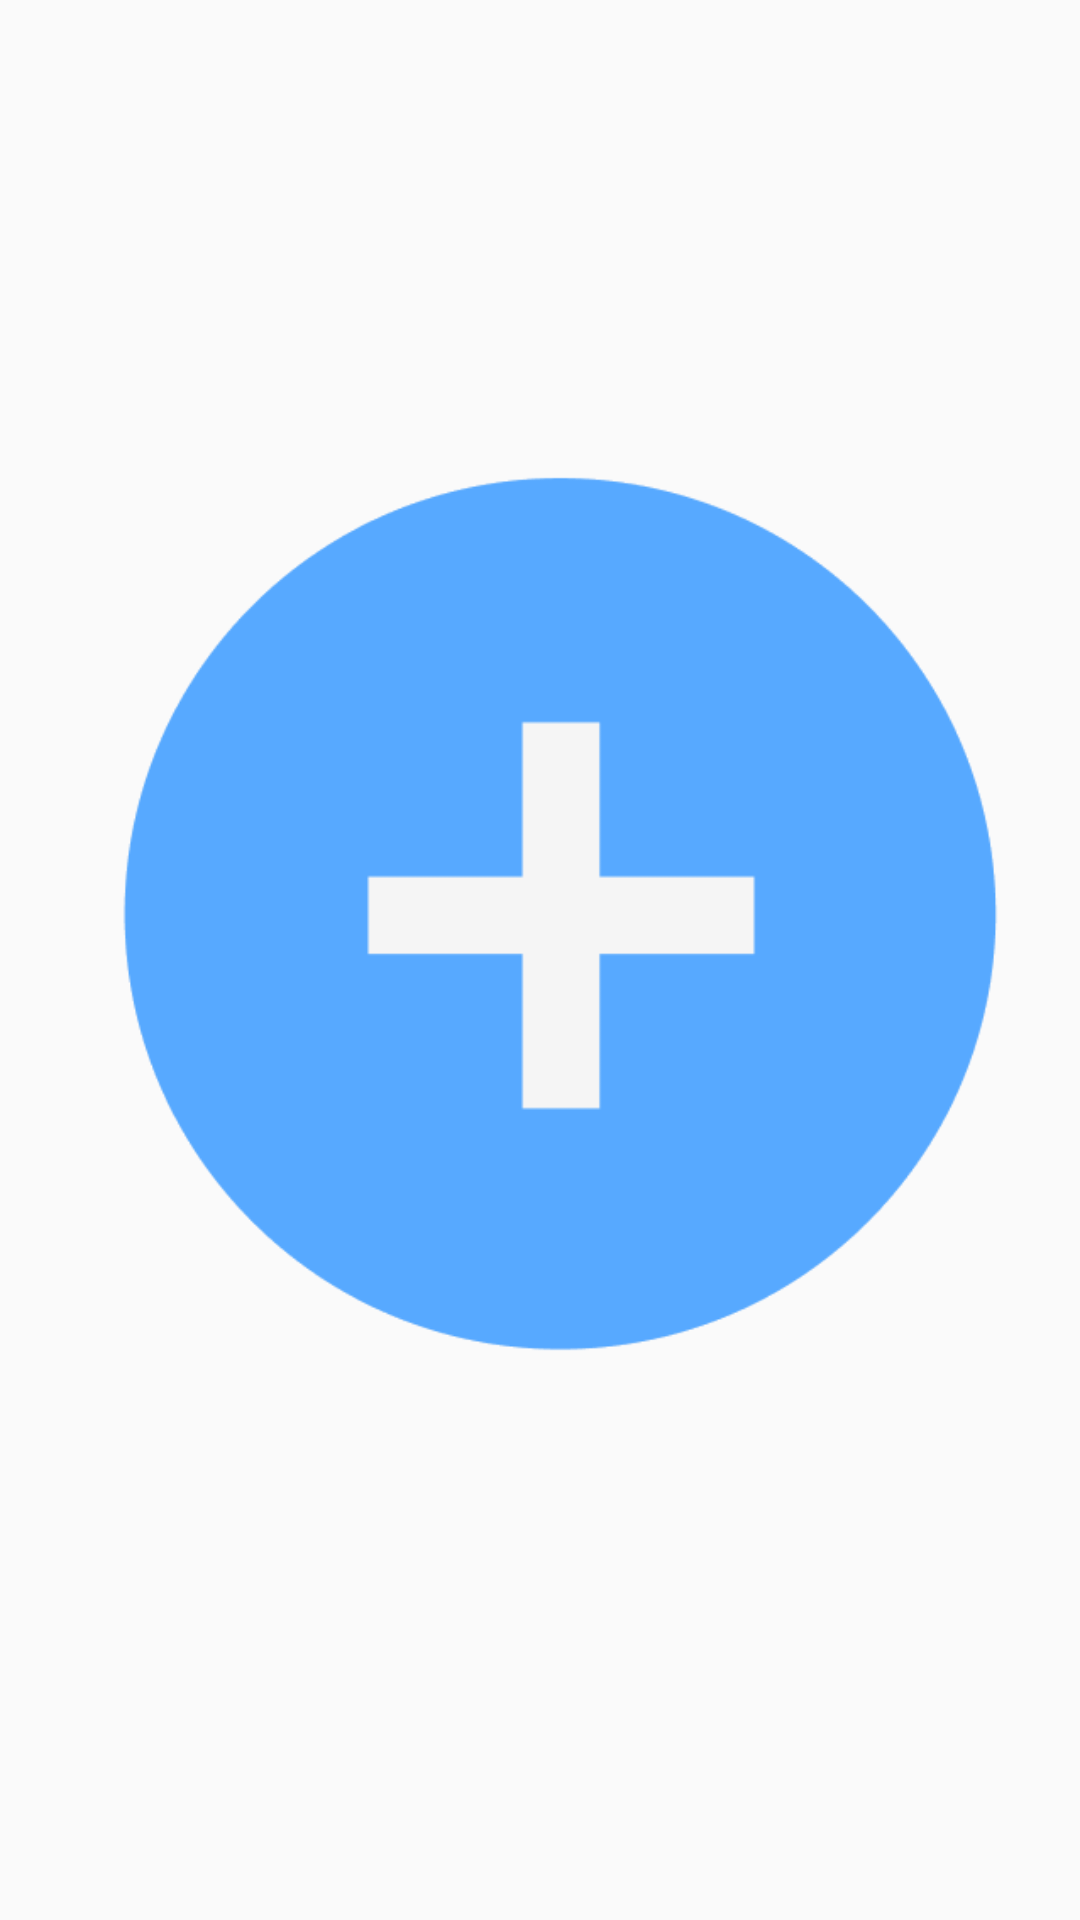

Layout XML and referenced resources for this Android screen:
<!-- AndroidManifest.xml: application theme Theme.AppCompat.DayNight.NoActionBar -->
<!-- res/layout/zaglushka.xml -->
<?xml version="1.0" encoding="utf-8"?>
<androidx.constraintlayout.widget.ConstraintLayout xmlns:android="http://schemas.android.com/apk/res/android"
    xmlns:app="http://schemas.android.com/apk/res-auto"
    xmlns:tools="http://schemas.android.com/tools"
    android:layout_width="match_parent"
    android:layout_height="match_parent">

    <ImageView
        android:id="@+id/imageView9"
        android:layout_width="wrap_content"
        android:layout_height="wrap_content"
        app:srcCompat="@drawable/zaglushka"
        tools:layout_editor_absoluteX="0dp"
        tools:layout_editor_absoluteY="64dp" />
</androidx.constraintlayout.widget.ConstraintLayout>
<!-- resources referenced by this layout -->
<resources>
  <!-- drawable zaglushka: png bitmap (drawable, 9274 bytes) -->
</resources>
